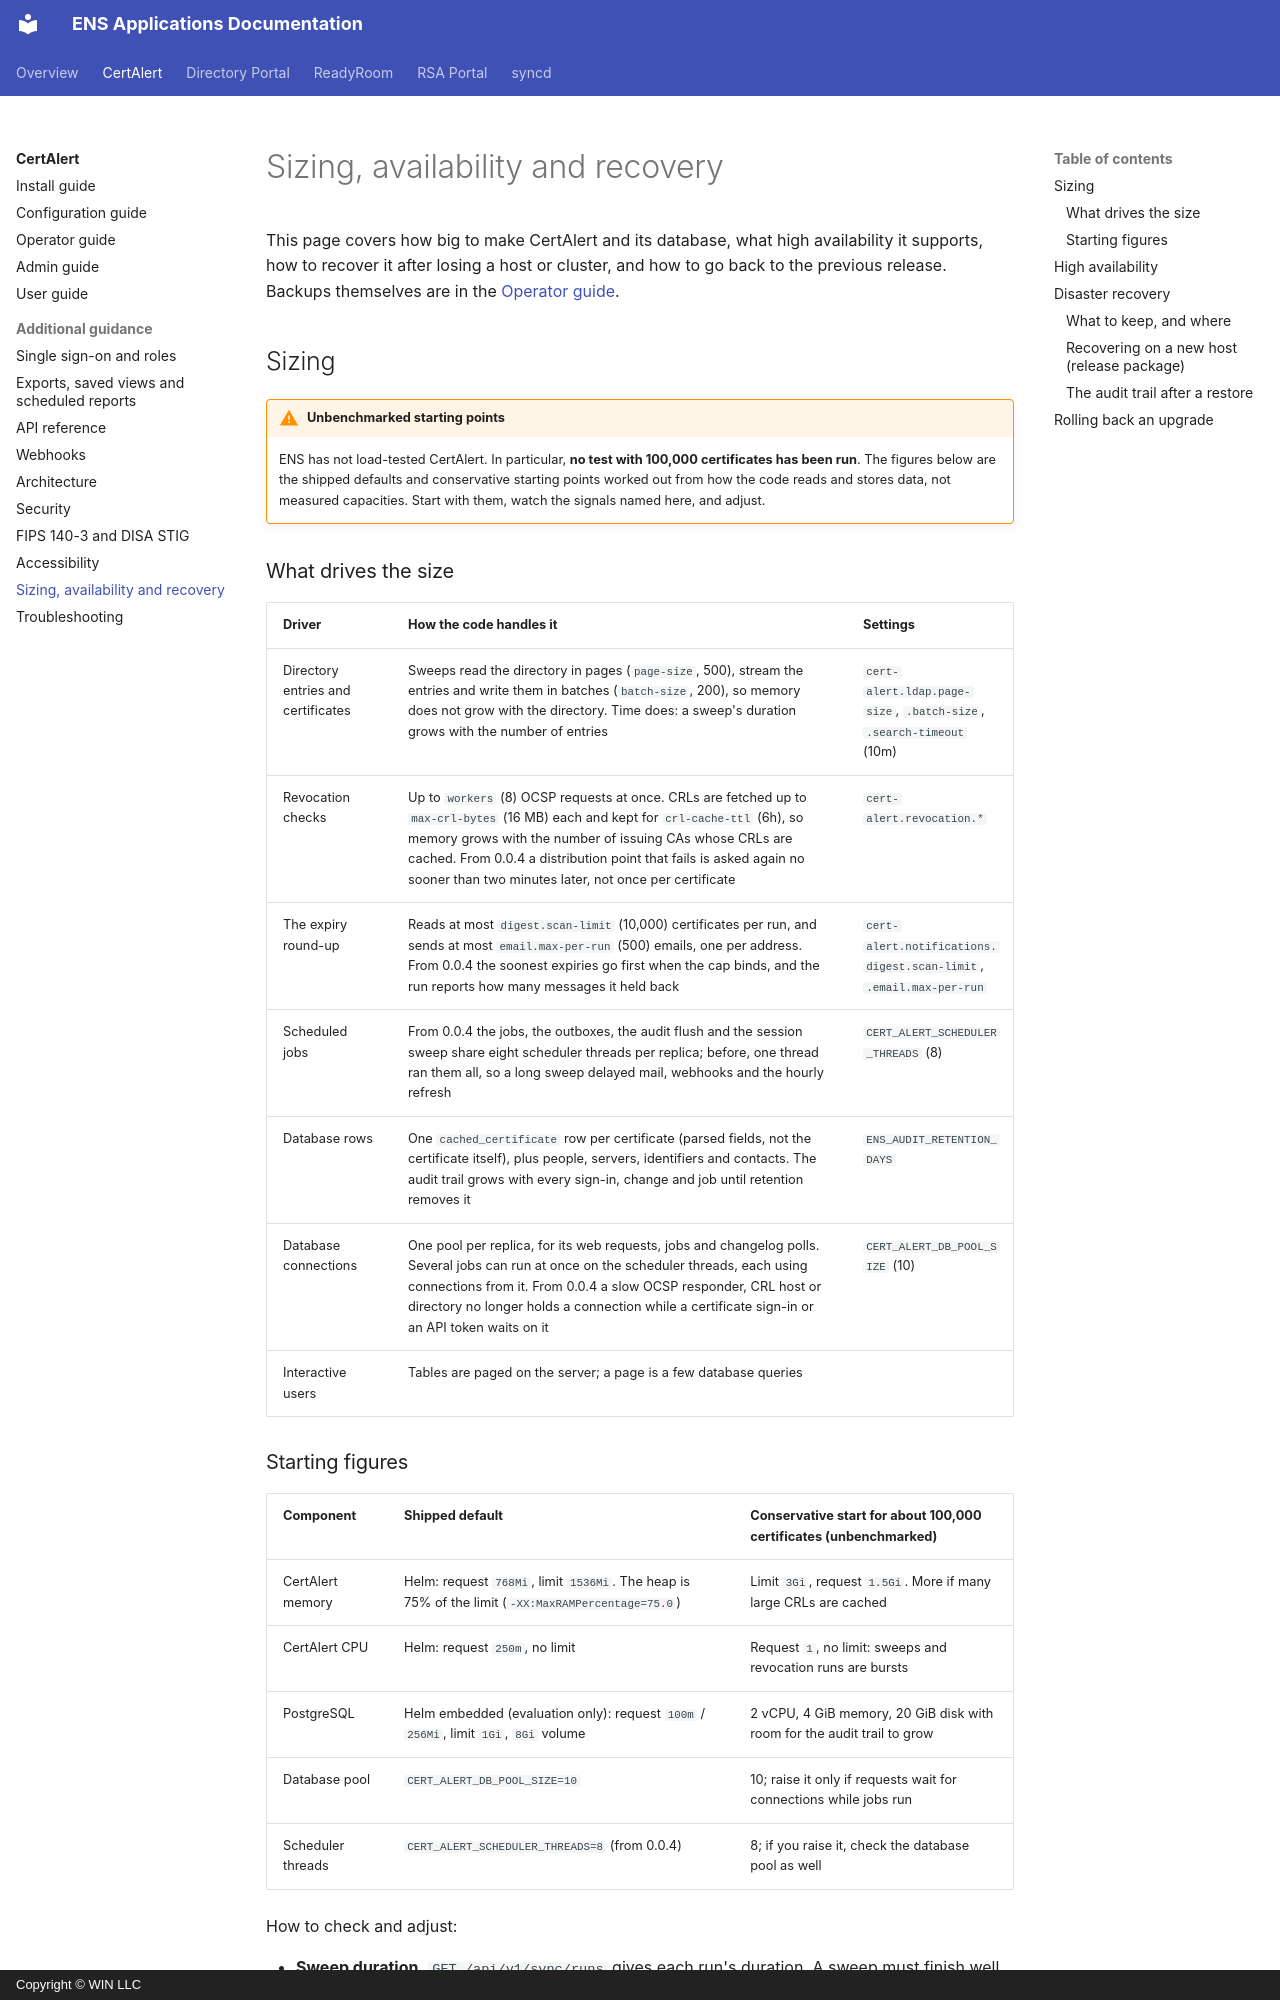

repository: winllc/ens-apps-documentation · page: cert-alert/availability-and-sizing/index.html · generator: mkdocs · copyright: Copyright © WIN LLC

# Sizing, availability and recovery

This page covers how big to make CertAlert and its database, what high availability it supports,
how to recover it after losing a host or cluster, and how to go back to the previous release.
Backups themselves are in the [Operator guide](operator-guide.md#backups).

## Sizing

!!! warning "Unbenchmarked starting points"
    ENS has not load-tested CertAlert. In particular, **no test with 100,000 certificates has been
    run**. The figures below are the shipped defaults and conservative starting points worked out
    from how the code reads and stores data, not measured capacities. Start with them, watch the
    signals named here, and adjust.

### What drives the size

| Driver | How the code handles it | Settings |
|---|---|---|
| Directory entries and certificates | Sweeps read the directory in pages (`page-size`, 500), stream the entries and write them in batches (`batch-size`, 200), so memory does not grow with the directory. Time does: a sweep's duration grows with the number of entries | `cert-alert.ldap.page-size`, `.batch-size`, `.search-timeout` (10m) |
| Revocation checks | Up to `workers` (8) OCSP requests at once. CRLs are fetched up to `max-crl-bytes` (16 MB) each and kept for `crl-cache-ttl` (6h), so memory grows with the number of issuing CAs whose CRLs are cached. From 0.0.4 a distribution point that fails is asked again no sooner than two minutes later, not once per certificate | `cert-alert.revocation.*` |
| The expiry round-up | Reads at most `digest.scan-limit` (10,000) certificates per run, and sends at most `email.max-per-run` (500) emails, one per address. From 0.0.4 the soonest expiries go first when the cap binds, and the run reports how many messages it held back | `cert-alert.notifications.digest.scan-limit`, `.email.max-per-run` |
| Scheduled jobs | From 0.0.4 the jobs, the outboxes, the audit flush and the session sweep share eight scheduler threads per replica; before, one thread ran them all, so a long sweep delayed mail, webhooks and the hourly refresh | `CERT_ALERT_SCHEDULER_THREADS` (8) |
| Database rows | One `cached_certificate` row per certificate (parsed fields, not the certificate itself), plus people, servers, identifiers and contacts. The audit trail grows with every sign-in, change and job until retention removes it | `ENS_AUDIT_RETENTION_DAYS` |
| Database connections | One pool per replica, for its web requests, jobs and changelog polls. Several jobs can run at once on the scheduler threads, each using connections from it. From 0.0.4 a slow OCSP responder, CRL host or directory no longer holds a connection while a certificate sign-in or an API token waits on it | `CERT_ALERT_DB_POOL_SIZE` (10) |
| Interactive users | Tables are paged on the server; a page is a few database queries | |
